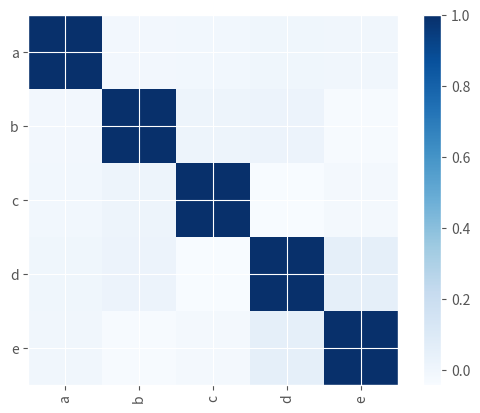

Recreate this plot in Python.
import pandas as pd
import matplotlib.pyplot as plt
import matplotlib
import numpy as np

matplotlib.style.use('ggplot')

df = pd.DataFrame(np.random.randn(1000, 5), columns=['a', 'b', 'c', 'd', 'e'])
plt.imshow(df.corr(), cmap=plt.cm.Blues, interpolation='nearest')
plt.colorbar()

tick_marks = [i for i in range(len(df.columns))]
plt.xticks(tick_marks, df.columns, rotation='vertical')
plt.yticks(tick_marks, df.columns)
plt.show()